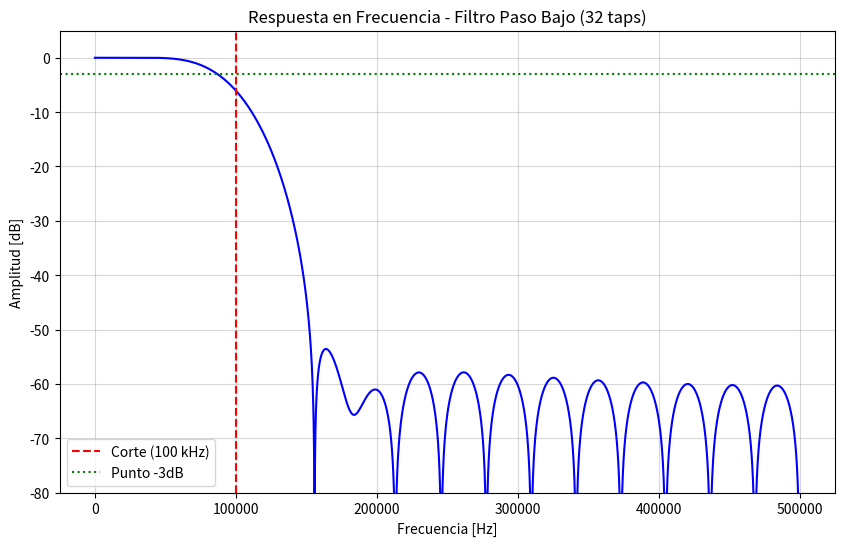

This chart was generated by the following Python code:

import numpy as np
import matplotlib.pyplot as plt
from scipy import signal

# 1. Parámetros según el documento [cite: 13-18, 33]
fs = 1e6            # Frecuencia de muestreo (1 MHz para cubrir señales de hasta 300kHz)
cutoff = 100e3      # Frecuencia de corte: 100 kHz [cite: 16]
numtaps = 32       # Orden: 32 taps [cite: 17]
window = 'hamming'  # Ventana: Hamming [cite: 18]

# 2. Diseño del filtro FIR usando scipy.signal.firwin 
# Nyquist es la mitad de la frecuencia de muestreo
taps = signal.firwin(numtaps, cutoff, fs=fs, window=window)

# 3. Calcular la respuesta en frecuencia [cite: 8]
w, h = signal.freqz(taps, worN=8000)
f = w * fs / (2 * np.pi) # Convertir radianes a Hz

# 4. Visualización [cite: 38, 68]
plt.figure(figsize=(10, 6))

# Magnitud en dB
plt.plot(f, 20 * np.log10(abs(h)), 'b')
plt.title('Respuesta en Frecuencia - Filtro Paso Bajo (32 taps)')
plt.xlabel('Frecuencia [Hz]')
plt.ylabel('Amplitud [dB]')
plt.grid(which='both', linestyle='-', alpha=0.5)

# Verificación de métricas del documento 
plt.axvline(cutoff, color='red', linestyle='--', label='Corte (100 kHz)')
plt.axhline(-3, color='green', linestyle=':', label='Punto -3dB')
plt.ylim([-80, 5]) # Para ver la atenuación de >40dB en stopband
plt.legend()

plt.show()

# Imprimir los coeficientes resultantes (opcional para el informe) [cite: 66]
print(f"Coeficientes del filtro ({numtaps} taps):")
print(taps)
